Photos from the image-classification dataset "plant_diseases" in the GitHub repository Aomitoo/Plant-Project. Its 35 classes are: alternaria leaf blight, anthocyanosis, anthracnose, aphid, aphid effects, ascochyta blight, bacterial spot, black chaff, black rot, black spots, botrytis cinerea, burn, downy mildew, dry rot, edema, grey mold, healthy, late blight, leaf deformation, leaf miners, loss of foliage turgor, marginal leaf necrosis, mealybug, mechanical damage, mosaic virus, nutrient deficiency, powdery mildew, rust, scale, shot hole, sooty mold, spider mite, thrips, whitefly, wilting.

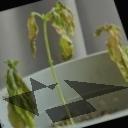
Label: wilting

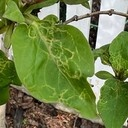
Label: leaf miners

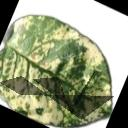
Label: mosaic virus

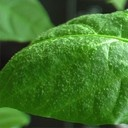
Label: edema

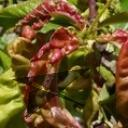
Label: aphid effects

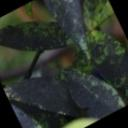
Label: sooty mold
